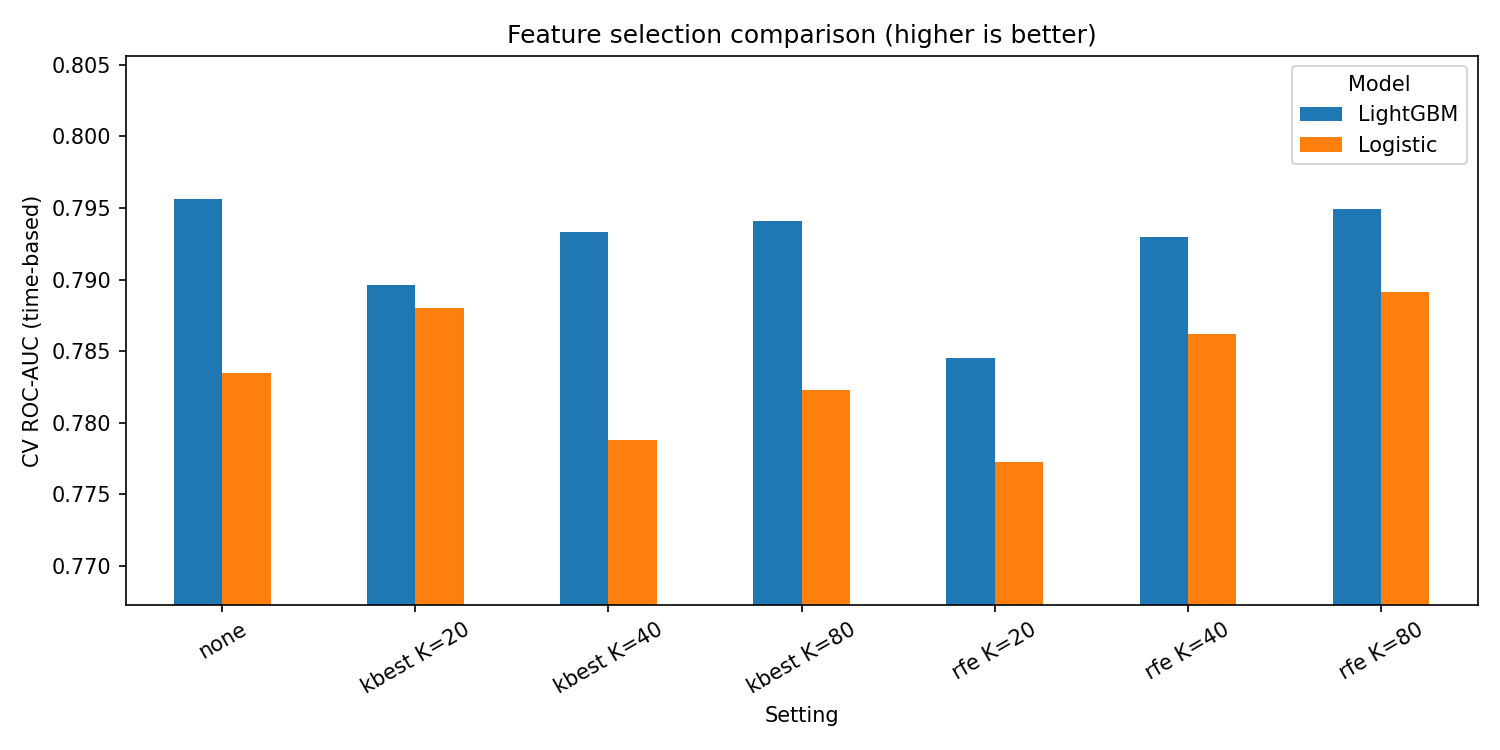

Source data for this figure (header and first rows):
Model, Setting, Columns used, CV ROC-AUC, CV std, Fold 2021, Fold 2022, Seconds, Note
Logistic, none, 246, 0.7835, 0.0103, 0.7732, 0.7938, 5, 
Logistic, kbest K=20, 20, 0.788, 0.0193, 0.8073, 0.7687, 2, 
Logistic, kbest K=40, 40, 0.7788, 0.0015, 0.7803, 0.7772, 2, 
Logistic, kbest K=80, 80, 0.7823, 0.006, 0.7763, 0.7882, 6, 
Logistic, rfe K=20, 20, 0.7773, 0.0124, 0.7896, 0.7649, 9, 
Logistic, rfe K=40, 40, 0.7862, 0.0013, 0.7848, 0.7875, 10, 
Logistic, rfe K=80, 80, 0.7891, 0.004, 0.7851, 0.7931, 7, 
LightGBM, none, 246, 0.7956, 0.0139, 0.8095, 0.7817, 6, 
LightGBM, kbest K=20, 20, 0.7896, 0.0172, 0.8069, 0.7724, 4, 
LightGBM, kbest K=40, 40, 0.7933, 0.0144, 0.8076, 0.7789, 4, 
LightGBM, kbest K=80, 80, 0.7941, 0.0149, 0.809, 0.7792, 4, 
LightGBM, rfe K=20, 20, 0.7845, 0.0172, 0.8017, 0.7673, 7, 
LightGBM, rfe K=40, 40, 0.793, 0.0114, 0.8044, 0.7816, 5, 
LightGBM, rfe K=80, 80, 0.7949, 0.013, 0.8078, 0.7819, 6, 
